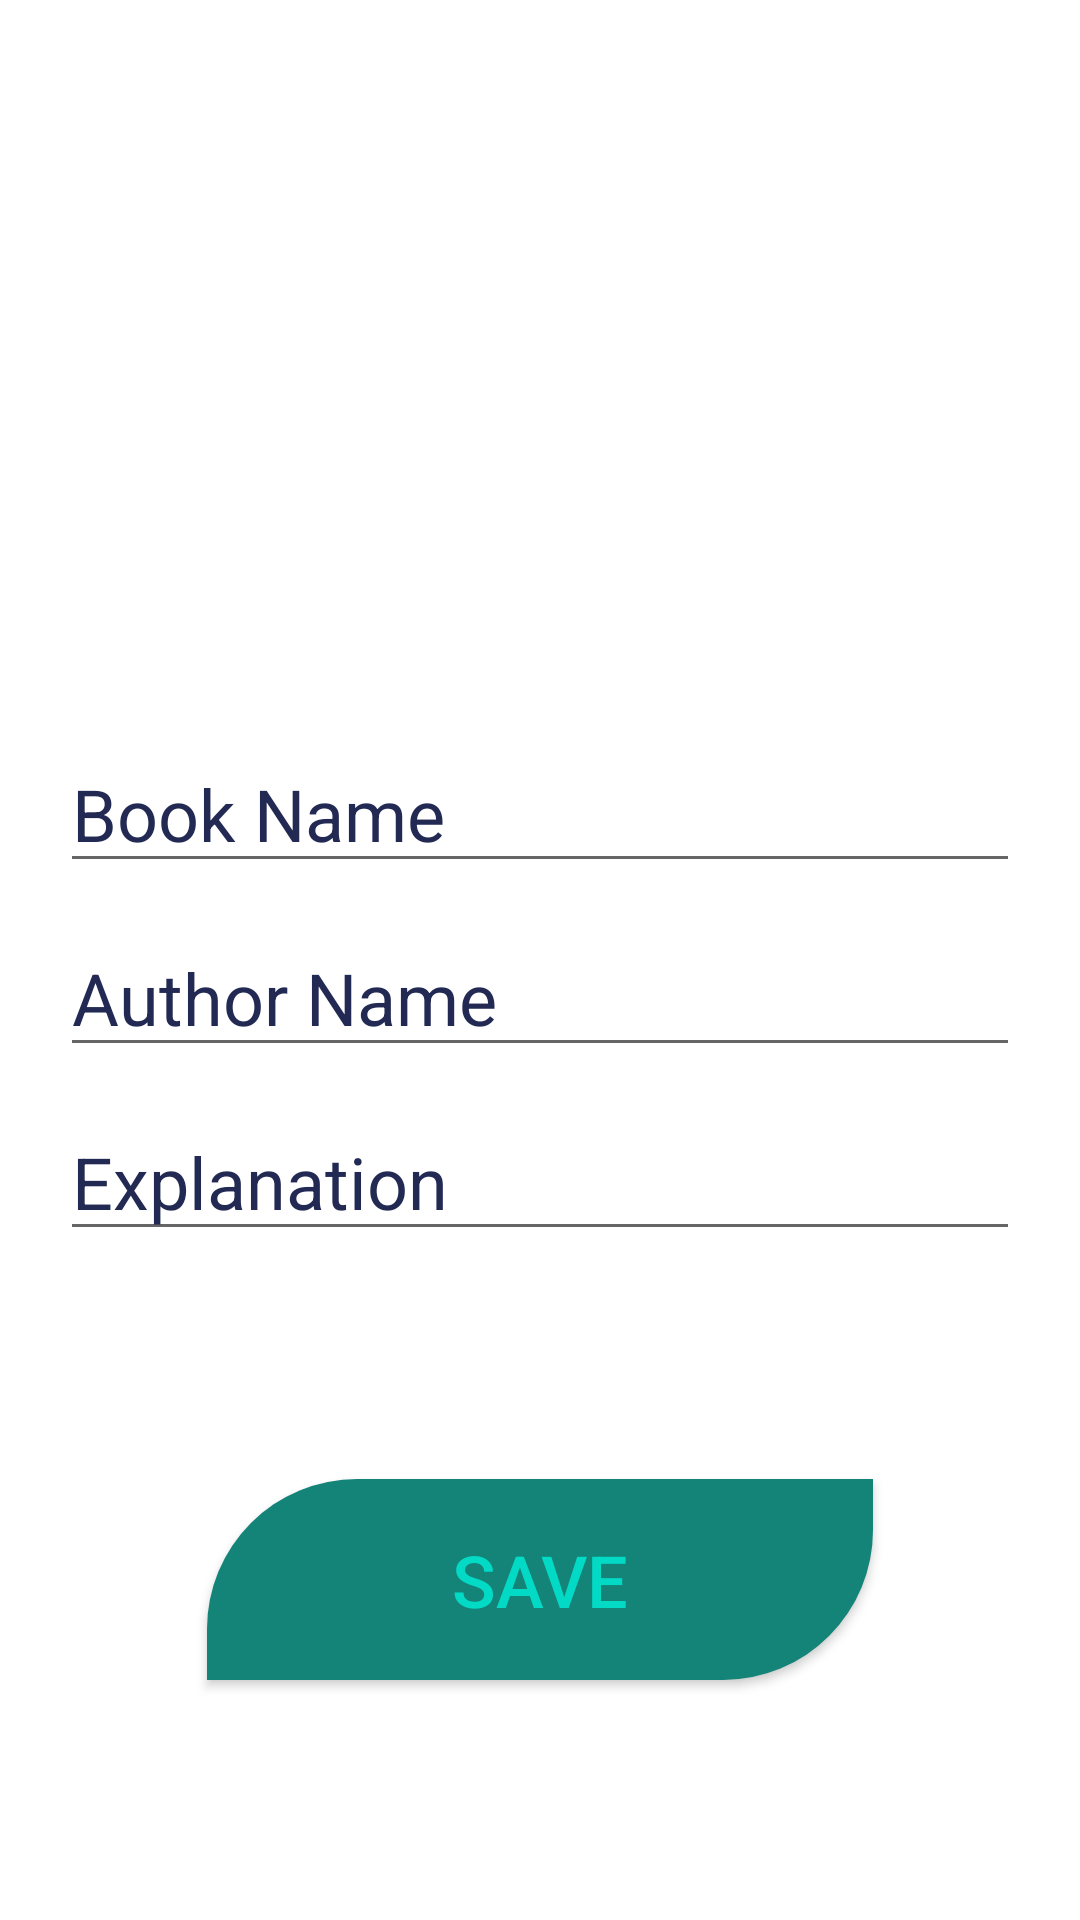

Android layout source for this screen:
<!-- AndroidManifest.xml: application theme Theme.BookMedia -->
<!-- res/layout/fragment_add_book.xml -->
<?xml version="1.0" encoding="utf-8"?>
<androidx.constraintlayout.widget.ConstraintLayout xmlns:android="http://schemas.android.com/apk/res/android"
    xmlns:app="http://schemas.android.com/apk/res-auto"
    xmlns:tools="http://schemas.android.com/tools"
    android:layout_width="match_parent"
    android:layout_height="match_parent"
    android:background="@drawable/bg_blue"
    tools:context=".list.AddBookFragment">

    <EditText
        android:id="@+id/tvBookName"
        android:layout_width="match_parent"
        android:layout_height="wrap_content"
        android:layout_marginLeft="20dp"
        android:layout_marginRight="20dp"
        android:layout_marginTop="12dp"
        android:hint="Book Name"
        android:textColorHint="#222A53"
        android:textSize="24sp"
        app:layout_constraintEnd_toEndOf="parent"
        app:layout_constraintStart_toStartOf="parent"
        app:layout_constraintTop_toBottomOf="@+id/imageView" />


    <EditText
        android:id="@+id/tvAuthorName"
        android:layout_width="match_parent"
        android:layout_height="wrap_content"
        android:layout_marginTop="12dp"
        android:hint="Author Name"
        android:layout_marginLeft="20dp"
        android:layout_marginRight="20dp"
        android:textColorHint="#222A53"
        android:textSize="24sp"
        app:layout_constraintEnd_toEndOf="parent"
        app:layout_constraintHorizontal_bias="0.497"
        app:layout_constraintStart_toStartOf="parent"
        app:layout_constraintTop_toBottomOf="@+id/tvBookName" />

    <EditText
        android:id="@+id/tvExplanation"
        android:layout_width="match_parent"
        android:layout_height="wrap_content"
        android:layout_marginTop="12dp"
        android:hint="Explanation"
        android:layout_marginLeft="20dp"
        android:layout_marginRight="20dp"
        android:textColorHint="#222A53"
        android:textSize="24sp"
        app:layout_constraintEnd_toEndOf="parent"
        app:layout_constraintHorizontal_bias="0.497"
        app:layout_constraintStart_toStartOf="parent"
        app:layout_constraintTop_toBottomOf="@+id/tvAuthorName" />

    <androidx.appcompat.widget.AppCompatButton
        android:id="@+id/buttonSave"
        android:layout_width="222dp"
        android:layout_height="67dp"
        android:layout_marginHorizontal="70dp"
        android:layout_marginBottom="80dp"
        android:background="@drawable/vie_bg"
        android:onClick="Save"
        android:text="Save"
        android:textColor="@color/teal_200"
        android:textSize="24sp"
        app:layout_constraintBottom_toBottomOf="parent"
        app:layout_constraintEnd_toEndOf="parent"
        app:layout_constraintHorizontal_bias="0.5"
        app:layout_constraintStart_toStartOf="parent" />

    <ImageView
        android:id="@+id/imageView"
        android:layout_width="217dp"
        android:layout_height="202dp"
        android:layout_marginTop="31dp"
        android:onClick="selectImage"
        android:src="@drawable/select_image"
        app:layout_constraintEnd_toEndOf="parent"
        app:layout_constraintStart_toStartOf="parent"
        app:layout_constraintTop_toTopOf="parent" />

</androidx.constraintlayout.widget.ConstraintLayout>
<!-- resources referenced by this layout -->
<resources>
  <!-- drawable vie_bg (drawable-v24) -->
  <?xml version="1.0" encoding="utf-8"?>
  <shape
      xmlns:android="http://schemas.android.com/apk/res/android"
      android:shape="rectangle"
      >
      <solid
          android:color="#148378" />
  
      <corners
          android:topLeftRadius="50dp"
          android:bottomRightRadius="50dp" />
  
  </shape>
  <style name="Theme.BookMedia" parent="Theme.MaterialComponents.DayNight.NoActionBar">
          
          <item name="colorPrimary">@color/purple_500</item>
          <item name="colorPrimaryVariant">@color/purple_700</item>
          <item name="colorOnPrimary">@color/white</item>
          
          <item name="colorSecondary">@color/teal_200</item>
          <item name="colorSecondaryVariant">@color/teal_700</item>
          <item name="colorOnSecondary">@color/black</item>
          
          <item name="android:statusBarColor" tools:targetApi="l">?attr/colorPrimaryVariant</item>
          
      </style>
  <!-- not gathered from this repository: default colours our renderer supplied (Android Studio template values) -->
  <color name="purple_500">#FF6200EE</color>
  <color name="purple_700">#FF3700B3</color>
  <color name="teal_200">#FF03DAC5</color>
  <color name="teal_700">#FF018786</color>
  <color name="black">#FF000000</color>
  <color name="white">#FFFFFFFF</color>
</resources>
